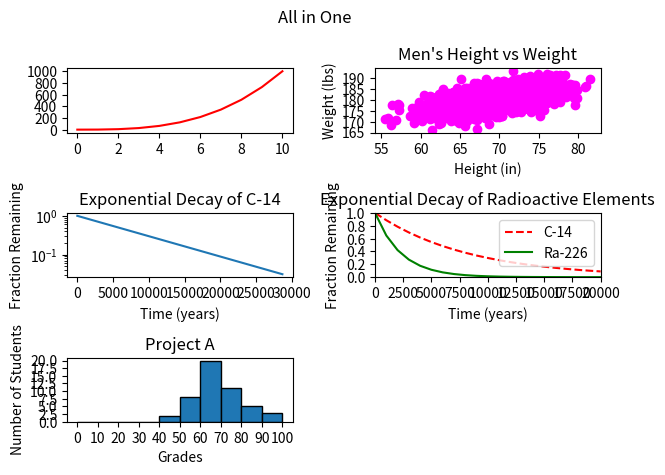

Generate this figure with matplotlib:
#!/usr/bin/env python3
import numpy as np
import matplotlib.pyplot as plt

y0 = np.arange(0, 11) ** 3

mean = [69, 0]
cov = [[15, 8], [8, 15]]
np.random.seed(5)
x1, y1 = np.random.multivariate_normal(mean, cov, 2000).T
y1 += 180

x2 = np.arange(0, 28651, 5730)
r2 = np.log(0.5)
t2 = 5730
y2 = np.exp((r2 / t2) * x2)

x3 = np.arange(0, 21000, 1000)
r3 = np.log(0.5)
t31 = 5730
t32 = 1600
y31 = np.exp((r3 / t31) * x3)
y32 = np.exp((r3 / t32) * x3)

np.random.seed(5)
student_grades = np.random.normal(68, 15, 50)

fig, p = plt.subplots(3, 2)
p[0, 0].plot(y0, color="red")
p[0, 1].scatter(x1, y1, color="magenta")
p[0, 1].set_title("Men's Height vs Weight")
p[0, 1].set(xlabel="Height (in)")
p[0, 1].set(ylabel="Weight (lbs)")
p[1, 0].set_title("Exponential Decay of C-14")
p[1, 0].plot(x2, y2)
p[1, 0].set(xlabel="Time (years)")
p[1, 0].set(ylabel="Fraction Remaining")
p[1, 0].set(yscale='log')
p[1, 1].set_title("Exponential Decay of Radioactive Elements")
p[1, 1].set(xlabel="Time (years)")
p[1, 1].set(ylabel="Fraction Remaining")
p[1, 1].set_xlim(0, 20000)
p[1, 1].set_ylim(0, 1)
p[1, 1].plot(x3, y31, label="C-14", color="red", linestyle="--")
p[1, 1].plot(x3, y32, label="Ra-226", color="green")
p[1, 1].legend(loc="upper right")
fig.delaxes(p[2, 1])
p[2, 0].hist(student_grades, edgecolor='black', range=(0, 100), bins=10)
p[2, 0].set_title("Project A")
p[2, 0].set(xlabel="Grades")
p[2, 0].set(ylabel="Number of Students")
p[2, 0].set(xticks=range(0, 101, 10))
fig.suptitle('All in One')
fig.tight_layout()
plt.rcParams.update({'font.size': 0.694})
plt.show()
